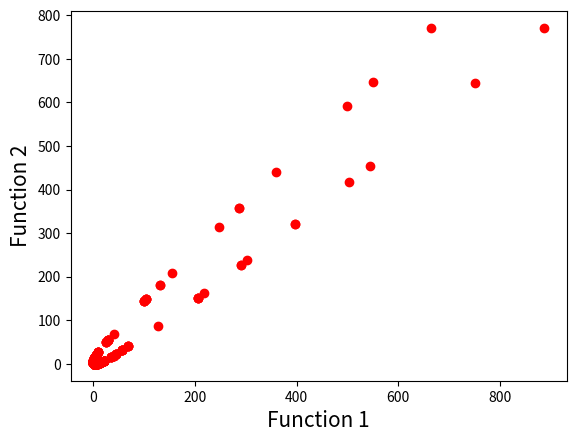

The matplotlib source for this figure:
# -*- coding: UTF-8 -*-
# @Time    : 2019/1/16 7:11 PM
# @File    : nsga2.py
# [redacted]
from __future__ import division
from __future__ import unicode_literals
from __future__ import print_function
import math
import random
import functools
import copy
import matplotlib
matplotlib.use('Agg')
import matplotlib.pyplot as plt


class Population(object):
  """Represents population - a group of Individuals,
  can merge with another population"""

  def __init__(self):
    self.population = []
    self.fronts = []

  def __len__(self):
    return len(self.population)

  def __iter__(self):
    """Allows for iterating over Individuals"""

    return self.population.__iter__()

  def extend(self, new_individuals):
    """Creates new population that consists of
    old individuals ans new_individuals"""

    self.population.extend(new_individuals)


class Individual(object):
  """Represents one individual"""

  def __init__(self):
    self.rank = None
    self.crowding_distance = None
    self.dominated_solutions = set()
    self.features = None
    self.objectives = None
    self.dominates = None
    self.id = None
    self.type = 'parent'

  def set_objectives(self, objectives):
    self.objectives = objectives


class Problem(object):
  def __init__(self):
    self.max_objectives = None
    self.min_objecives = None
    self.problem_type = None

  def calculate_objectives(self, individual):
    raise NotImplementedError


class Nsga2(object):
  def __init__(self, problem, mutation_op, crossover_op):
    self.mutation_op = mutation_op
    self.crossover_op = crossover_op

    self.solution = []
    self.multi_objects = []
    self.problem = problem

  def fast_nondominated_sort(self, population):
    population.fronts = []
    population.fronts.append([])

    # clear
    for individual in population:
      individual.domination_count = 0
      individual.dominated_solutions = set()
      individual.rank = None

    # make statistic
    for individual in population:
      individual.domination_count = 0
      individual.dominated_solutions = set()

      for other_individual in population:
        if individual.dominates(other_individual):
          individual.dominated_solutions.add(other_individual)
        elif other_individual.dominates(individual):
          individual.domination_count += 1

      if individual.domination_count == 0:
        population.fronts[0].append(individual)
        individual.rank = 0
    i = 0
    while len(population.fronts[i]) > 0:
      temp = []
      for individual in population.fronts[i]:
        for other_individual in individual.dominated_solutions:
          other_individual.domination_count -= 1
          if other_individual.domination_count == 0:
            other_individual.rank = i + 1
            temp.append(other_individual)
      i = i + 1
      population.fronts.append(temp)

  def crowding_operator(self, individual, other_individual):
    if (individual.rank < other_individual.rank) or \
            ((individual.rank == other_individual.rank) and (
                    individual.crowding_distance > other_individual.crowding_distance)):
      return 1
    else:
      return -1

  def calculate_crowding_distance(self, front):
    if len(front) > 0:
      solutions_num = len(front)
      for individual in front:
        individual.crowding_distance = 0

      for m in range(len(front[0].objectives)):
        front = sorted(front, key=lambda x: x.objectives[m])

        # front[0].crowding_distance = self.problem.max_objectives[m]
        # front[solutions_num - 1].crowding_distance += self.problem.max_objectives[m]

        front[0].crowding_distance = 4444444444444
        front[solutions_num - 1].crowding_distance = 4444444444

        for index, value in enumerate(front[1:solutions_num - 1]):
          front[index].crowding_distance += (front[index + 1].objectives[m] - front[index - 1].objectives[m]) / (
                    self.problem.max_objectives[m] - self.problem.min_objectives[m])

  def __tournament(self, population):
    participants = random.sample(population.population, 2)
    best = None
    for participant in participants:
      if best is None or self.crowding_operator(participant, best) == 1:
        best = participant

    return best

  def create_children(self, population):
    children = []
    pop_size = len(population)
    while len(children) != pop_size:
      best = self.__tournament(population)

      structure = copy.deepcopy(best.features[0])
      structure_info = copy.deepcopy(best.features[1])
      structure, structure_info = self.mutation_op.mutate(structure, structure_info)

      me = self.problem.generateIndividual()
      me.features = [structure, structure_info]
      me.type = 'offspring'

      self.problem.calculate_objectives(me)
      children.append(me)

    return children

  def evolve(self, population):
    population_size = len(population)
    # 1.step compute nondominated_sort and crowding distance
    self.fast_nondominated_sort(population)
    for front in population.fronts:
      self.calculate_crowding_distance(front)

    # next elite population
    new_population = Population()
    # environment pooling population (parent + children)
    expand_population = copy.deepcopy(population)
    evolve_ok = False
    while not evolve_ok:
      # 2.step generate next children generation
      children = self.create_children(population)

      # 3.step environment pooling
      # 3.1.step expand population
      expand_population.extend(children)

      # 3.2.step re-fast-nondominated-sort
      self.fast_nondominated_sort(expand_population)

      # 3.3step select elite into next population
      front_num = 0
      while len(new_population) + len(expand_population.fronts[front_num]) <= population_size:
        new_population.extend(expand_population.fronts[front_num])
        front_num += 1
        if front_num == len(expand_population.fronts):
          break

      if len(new_population) < population_size and front_num == len(expand_population.fronts):
        continue

      if len(new_population) + len(expand_population.fronts[front_num]) < population_size:
        continue

      if len(new_population) < population_size:
        self.calculate_crowding_distance(expand_population.fronts[front_num])
        expand_population.fronts[front_num] = sorted(expand_population.fronts[front_num],
                                                   key=functools.cmp_to_key(self.crowding_operator),
                                              reverse=True)
        new_population.extend(expand_population.fronts[front_num][0:population_size - len(new_population)])

      if len(new_population) == population_size:
        evolve_ok = True

    return new_population


# test nsga2
class ZDT1(Problem):
  def __init__(self, goal='MAXIMIZE'):
    super(ZDT1, self).__init__()
    self.max_objectives = [None, None]
    self.min_objectives = [None, None]
    self.goal = goal

  def generateIndividual(self):
    individual = Individual()
    individual.features = []

    min_x = -55
    max_x = 55

    individual.features.append(min_x + (max_x - min_x) * random.random())
    individual.features.append(None)
    individual.dominates = functools.partial(self.__dominates, individual1=individual)
    return individual

  def calculate_objectives(self, individual):
    individual.objectives = []
    individual.objectives.append(self.__f1(individual))
    individual.objectives.append(self.__f2(individual))
    for i in range(2):
      if self.min_objectives[i] is None or individual.objectives[i] < self.min_objectives[i]:
        self.min_objectives[i] = individual.objectives[i]
      if self.max_objectives[i] is None or individual.objectives[i] > self.max_objectives[i]:
        self.max_objectives[i] = individual.objectives[i]

  def __dominates(self, individual2, individual1):
    if self.goal == 'MAXIMIZE':
      worse_than_other = self.__f1(individual1) >= self.__f1(individual2) and self.__f2(individual1) >= self.__f2(
        individual2)
      better_than_other = self.__f1(individual1) > self.__f1(individual2) or self.__f2(individual1) > self.__f2(
        individual2)
      return worse_than_other and better_than_other
    else:
      worse_than_other = self.__f1(individual1) <= self.__f1(individual2) and self.__f2(individual1) <= self.__f2(
        individual2)
      better_than_other = self.__f1(individual1) < self.__f1(individual2) or self.__f2(individual1) < self.__f2(
        individual2)
      return worse_than_other and better_than_other

  def __f1(self, m):
    value = (m.features[0]**2)
    return value

  def __f2(self, m):
    value = (m.features[0]-2)**2
    return value


if __name__ == '__main__':
  class _ZDT1Mutation(object):
    def __init__(self):
      pass

    def mutate(self, a, b):
      min_x = -55
      max_x = 55
      v = min_x+(max_x-min_x)*random.random()
      return v, b

  problem = ZDT1('MINIMIZE')
  ss = Nsga2(problem, _ZDT1Mutation(), None)

  population = Population()
  num_of_individuals = 20
  for _ in range(num_of_individuals):
    individual = problem.generateIndividual()
    problem.calculate_objectives(individual)
    population.population.append(individual)

  new_population = population
  for index in range(46):
    new_population = ss.evolve(new_population)

    function1_values = [m.objectives[0] for m in new_population.population]
    function2_values = [m.objectives[1] for m in new_population.population]
    function1 = [i  for i in function1_values]
    function2 = [j  for j in function2_values]
    plt.xlabel('Function 1', fontsize=15)
    plt.ylabel('Function 2', fontsize=15)
    plt.scatter(function1, function2, c='r')
    plt.savefig('aa.png')
    plt.show()